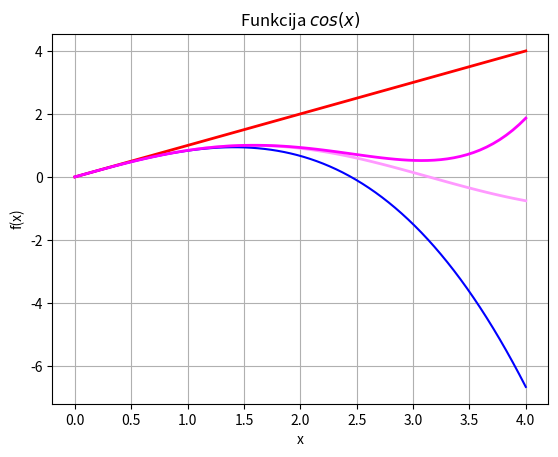

The script that saved this image:
'''
from numpy import *
x = linspace(0,7,70)
y = cos(x)
from matplotlib import pyplot as plt
plt.grid()
plt.xlabel('x')
plt.ylabel('f(x)')
plt.title('Funkcija $cos(x)$')
plt.plot(x,y)
plt.show() 
plt.plot(x,y,color = "#FF0000")
'''
'''
from numpy import *
x = linspace(0,7,70)
y2 = sin(x)
 
from matplotlib import pyplot as plt
plt.grid()
plt.xlabel('x')
plt.ylabel('f(x)')
plt.title('Funkcija $sin(x)$')
plt.plot(x,y2)
plt.plot(x,y2,color = "#FF33FF")
plt.show()
'''
from numpy import *
import matplotlib.pyplot as plt
x = linspace(0,4,70)
y = sin(x)
plt.grid()
plt.xlabel('x')
plt.ylabel('f(x)')
plt.title ('Funkcija $cos(x)$')
plt.plot(x,y,color = "#FF99FF",linewidth=2.0)

y1 = x
plt.plot(x,y1,color = "#FF0000",linewidth=2.0)
#y2 = x - x*x*x/(1*2*3)
y2 = y1 - x*x*x/ (1*2*3)
plt.plot(x, y2, color ="#0000FF")
#y3= x - x*x*x/(1*2*3) + x*x*x*x*x/(1*2*3*4*5)
y3 = y2 + x*x*x*x*x/ (1*2*3*4*5)
plt.plot(x,y3, color = "#FF00FF", linewidth=2.0)
plt.show()
